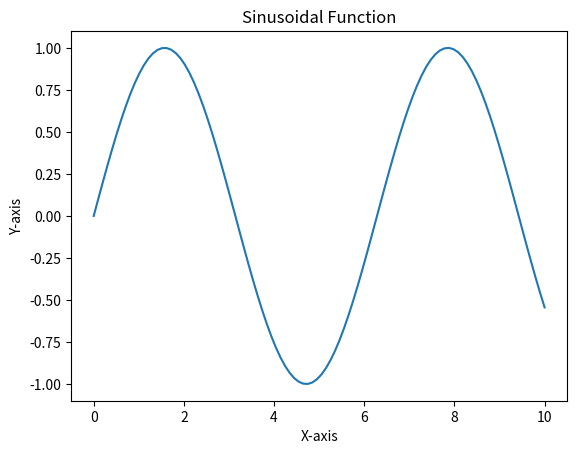

Reproduce this figure in Python.
# import necessary libraries
import matplotlib.pyplot as plt
import numpy as np

# generate example data
x = np.linspace(0, 10, 100)
y = np.sin(x)

# create a plot
plt.plot(x, y)
plt.title('Sinusoidal Function')
plt.xlabel('X-axis')
plt.ylabel('Y-axis')

# save the plot as an image
plt.savefig('plot.png')
